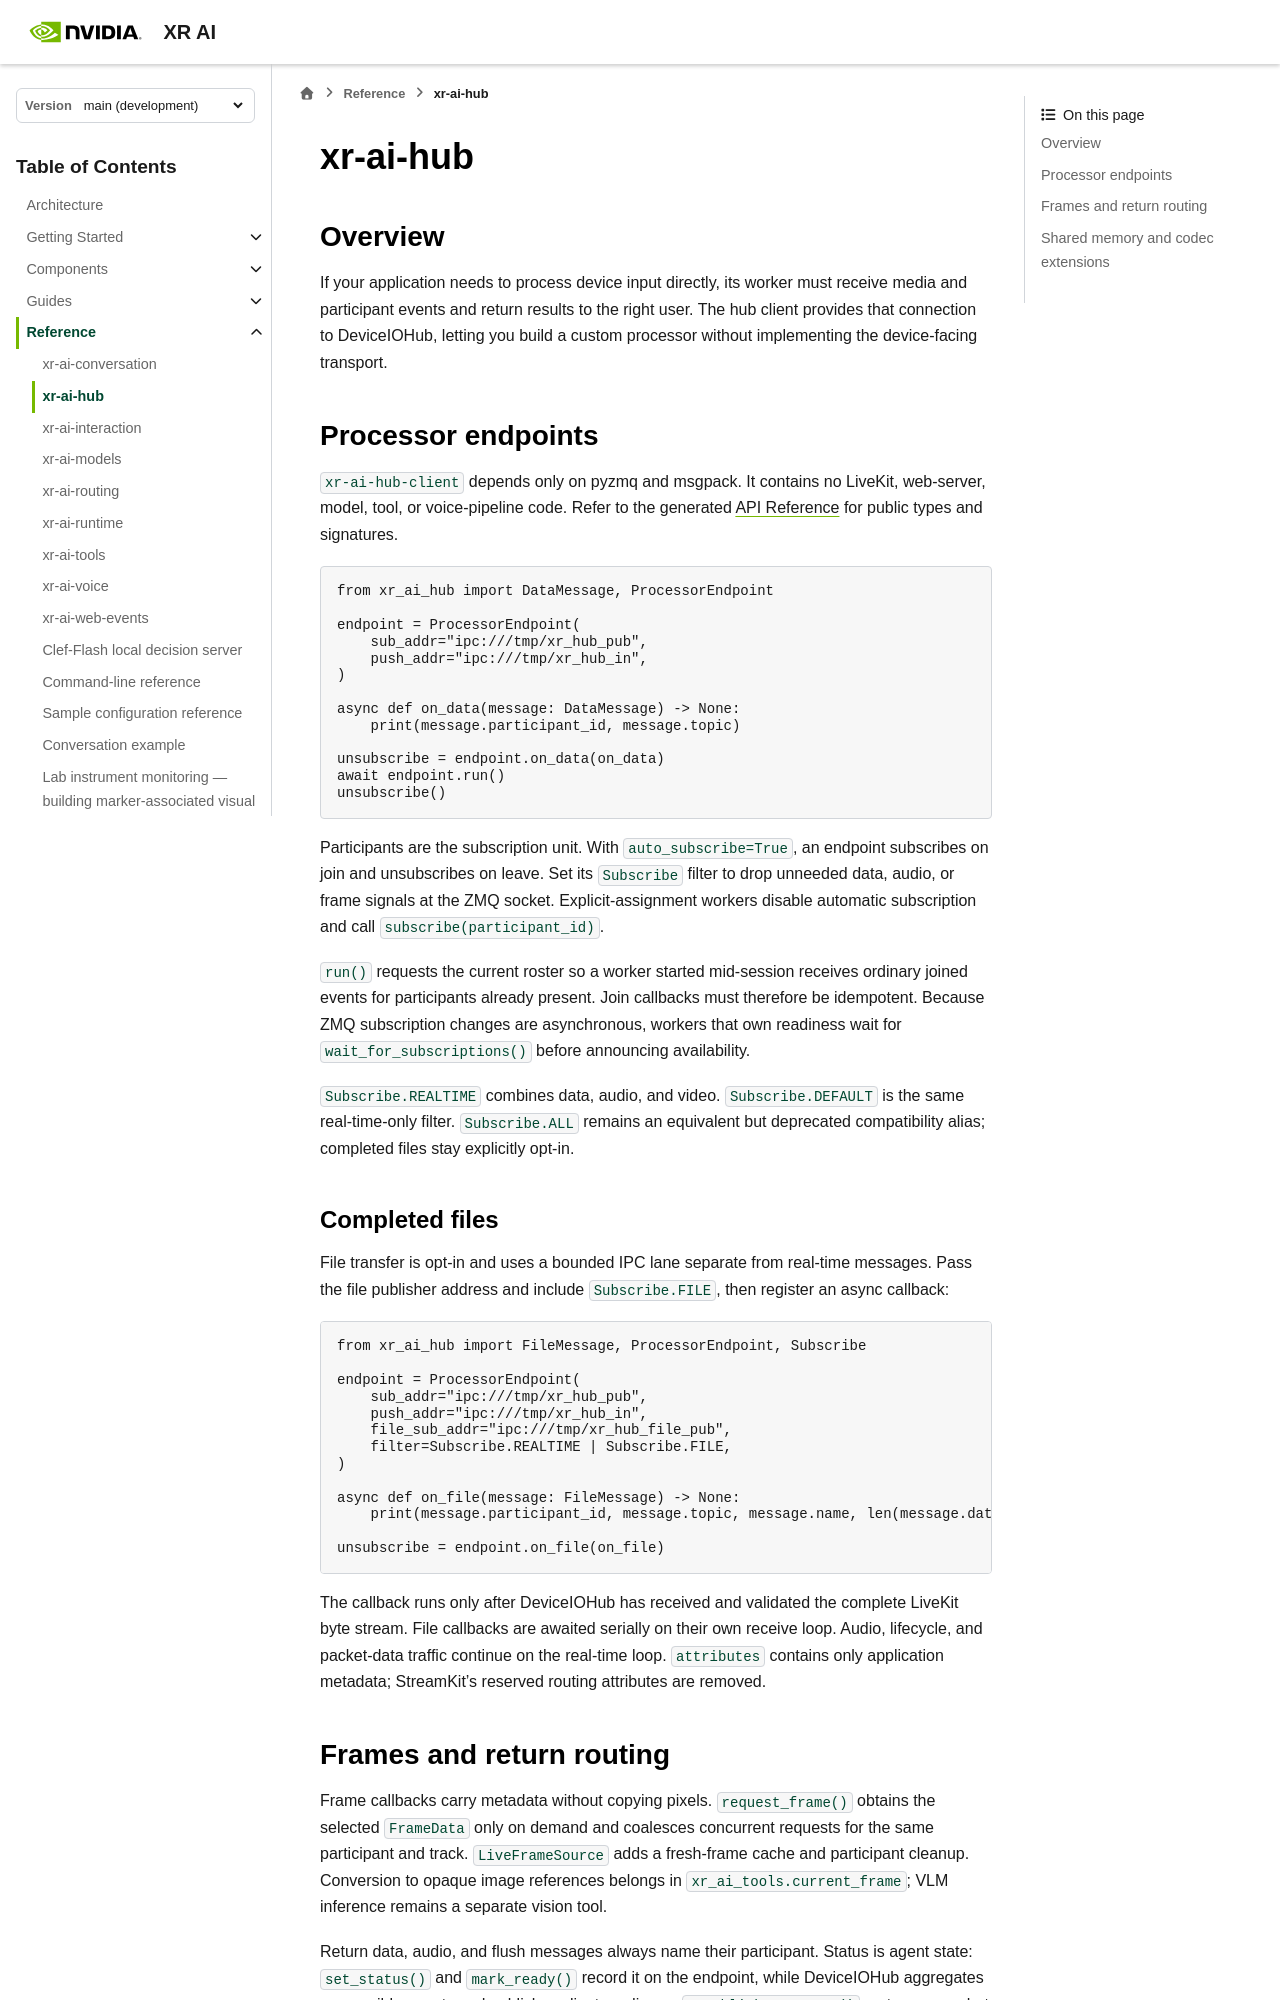

repository: NVIDIA/xr-ai · page: latest/reference/agent-sdk-hub.html · generator: sphinx

<!--
  SPDX-FileCopyrightText: Copyright (c) 2026 NVIDIA CORPORATION & AFFILIATES. All rights reserved.
  SPDX-License-Identifier: Apache-2.0
-->

# xr-ai-hub

## Overview

If your application needs to process device input directly, its worker must
receive media and participant events and return results to the right user. The
hub client provides that connection to DeviceIOHub, letting you build a custom
processor without implementing the device-facing transport.

(subscription-and-roster-contract)=
## Processor endpoints

`xr-ai-hub-client` depends only on pyzmq and msgpack. It contains no LiveKit,
web-server, model, tool, or voice-pipeline code. Refer to the generated
{doc}`python/index` for public types and signatures.

```python
from xr_ai_hub import DataMessage, ProcessorEndpoint

endpoint = ProcessorEndpoint(
    sub_addr="ipc:///tmp/xr_hub_pub",
    push_addr="ipc:///tmp/xr_hub_in",
)

async def on_data(message: DataMessage) -> None:
    print(message.participant_id, message.topic)

unsubscribe = endpoint.on_data(on_data)
await endpoint.run()
unsubscribe()
```

Participants are the subscription unit. With `auto_subscribe=True`, an endpoint
subscribes on join and unsubscribes on leave. Set its `Subscribe` filter to drop
unneeded data, audio, or frame signals at the ZMQ socket. Explicit-assignment
workers disable automatic subscription and call `subscribe(participant_id)`.

`run()` requests the current roster so a worker started mid-session receives
ordinary joined events for participants already present. Join callbacks must
therefore be idempotent. Because ZMQ subscription changes are asynchronous,
workers that own readiness wait for `wait_for_subscriptions()` before announcing
availability.

`Subscribe.REALTIME` combines data, audio, and video. `Subscribe.DEFAULT` is
the same real-time-only filter. `Subscribe.ALL` remains an equivalent but
deprecated compatibility alias; completed files stay explicitly opt-in.

### Completed files

File transfer is opt-in and uses a bounded IPC lane separate from real-time
messages. Pass the file publisher address and include `Subscribe.FILE`, then
register an async callback:

```python
from xr_ai_hub import FileMessage, ProcessorEndpoint, Subscribe

endpoint = ProcessorEndpoint(
    sub_addr="ipc:///tmp/xr_hub_pub",
    push_addr="ipc:///tmp/xr_hub_in",
    file_sub_addr="ipc:///tmp/xr_hub_file_pub",
    filter=Subscribe.REALTIME | Subscribe.FILE,
)

async def on_file(message: FileMessage) -> None:
    print(message.participant_id, message.topic, message.name, len(message.data))

unsubscribe = endpoint.on_file(on_file)
```

The callback runs only after DeviceIOHub has received and validated the complete
LiveKit byte stream. File callbacks are awaited serially on their own receive
loop. Audio, lifecycle, and packet-data traffic continue on the real-time loop.
`attributes` contains only application metadata; StreamKit's reserved routing
attributes are removed.

<a id="frames"></a>
(agent-sdk-hub-frames)=
